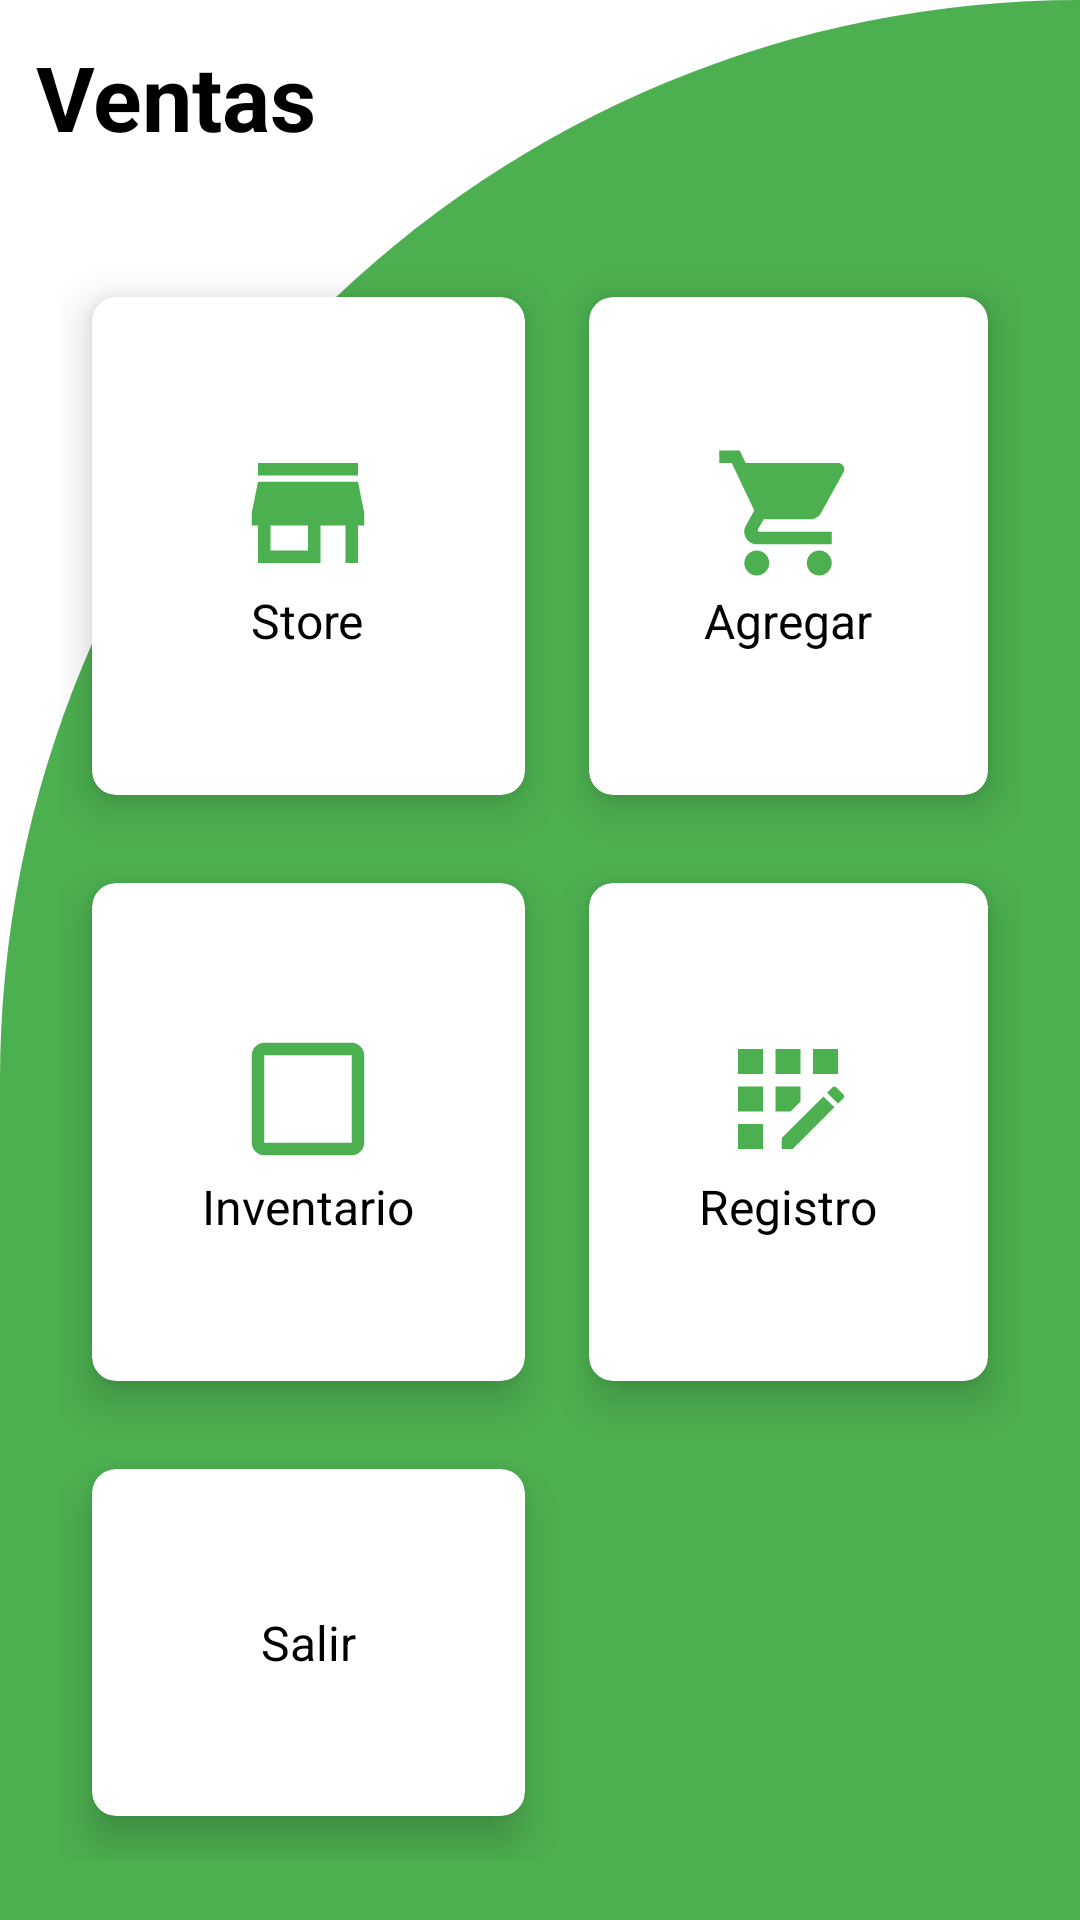

Layout XML and referenced resources for this Android screen:
<!-- AndroidManifest.xml: application theme Theme.StoreV2 -->
<!-- res/layout/activity_main.xml -->
<?xml version="1.0" encoding="utf-8"?>
<RelativeLayout xmlns:android="http://schemas.android.com/apk/res/android"
    xmlns:app="http://schemas.android.com/apk/res-auto"
    xmlns:tools="http://schemas.android.com/tools"
    android:layout_width="match_parent"
    android:layout_height="match_parent"
    android:background="@drawable/cut_card_background"
    tools:context=".MainActivity">

    <TextView
        android:id="@+id/textView"
        android:layout_width="wrap_content"
        android:layout_height="wrap_content"
        android:text="@string/ventas"
        android:textSize="30sp"
        android:textStyle="bold"
        android:textColor="@color/colorBlack"
        android:layout_margin="12dp"/>

    <GridLayout
        android:id="@+id/grid"
        android:layout_width="match_parent"
        android:layout_height="match_parent"
        android:layout_below="@+id/textView"
        android:layout_marginTop="20dp"
        android:layout_margin="20dp"
        android:columnCount="2"
        android:rowCount="3">

        <androidx.cardview.widget.CardView
            android:id="@+id/cardVenta"
            android:layout_width="wrap_content"
            android:layout_height="wrap_content"
            android:layout_gravity="fill"
            android:layout_columnWeight="1"
            android:layout_rowWeight="1"
            android:layout_row="0"
            android:layout_column="0"
            app:cardCornerRadius="8dp"
            app:cardElevation="8dp"
            app:cardUseCompatPadding="true">

            <LinearLayout
                android:layout_width="wrap_content"
                android:layout_height="wrap_content"
                android:layout_gravity="center_vertical|center_horizontal"
                android:gravity="center"
                android:orientation="vertical">

                <ImageView
                    android:layout_width="wrap_content"
                    android:layout_height="wrap_content"
                    android:src="@drawable/ic_store"/>

                <TextView
                    android:layout_width="wrap_content"
                    android:layout_height="wrap_content"
                    android:text="@string/store"
                    android:textSize="16sp"
                    android:textColor="@color/colorBlack"/>

            </LinearLayout>

        </androidx.cardview.widget.CardView>

        <androidx.cardview.widget.CardView
            android:id="@+id/cardAgregar"
            android:layout_width="wrap_content"
            android:layout_height="wrap_content"
            android:layout_gravity="fill"
            android:layout_columnWeight="1"
            android:layout_rowWeight="1"
            android:layout_row="0"
            android:layout_column="1"
            app:cardCornerRadius="8dp"
            app:cardElevation="8dp"
            app:cardUseCompatPadding="true">

            <LinearLayout
                android:layout_width="wrap_content"
                android:layout_height="wrap_content"
                android:layout_gravity="center_vertical|center_horizontal"
                android:gravity="center"
                android:orientation="vertical">

                <ImageView
                    android:layout_width="wrap_content"
                    android:layout_height="wrap_content"
                    android:src="@drawable/ic_shopping"/>

                <TextView
                    android:layout_width="wrap_content"
                    android:layout_height="wrap_content"
                    android:text="@string/agregar"
                    android:textSize="16sp"
                    android:textColor="@color/colorBlack"/>

            </LinearLayout>

        </androidx.cardview.widget.CardView>

        <androidx.cardview.widget.CardView
            android:id="@+id/cardInventario"
            android:layout_width="wrap_content"
            android:layout_height="wrap_content"
            android:layout_gravity="fill"
            android:layout_columnWeight="1"
            android:layout_rowWeight="1"
            android:layout_row="1"
            android:layout_column="0"
            app:cardCornerRadius="8dp"
            app:cardElevation="8dp"
            app:cardUseCompatPadding="true">

            <LinearLayout
                android:layout_width="wrap_content"
                android:layout_height="wrap_content"
                android:layout_gravity="center_vertical|center_horizontal"
                android:gravity="center"
                android:orientation="vertical">

                <ImageView
                    android:layout_width="wrap_content"
                    android:layout_height="wrap_content"
                    android:src="@drawable/ic_box"/>

                <TextView
                    android:layout_width="wrap_content"
                    android:layout_height="wrap_content"
                    android:text="@string/inventario"
                    android:textSize="16sp"
                    android:textColor="@color/colorBlack"/>

            </LinearLayout>

        </androidx.cardview.widget.CardView>

        <androidx.cardview.widget.CardView
            android:id="@+id/cardRegistro"
            android:layout_width="wrap_content"
            android:layout_height="wrap_content"
            android:layout_gravity="fill"
            android:layout_columnWeight="1"
            android:layout_rowWeight="1"
            android:layout_row="1"
            android:layout_column="1"
            app:cardCornerRadius="8dp"
            app:cardElevation="8dp"
            app:cardUseCompatPadding="true">

            <LinearLayout
                android:layout_width="wrap_content"
                android:layout_height="wrap_content"
                android:layout_gravity="center_vertical|center_horizontal"
                android:gravity="center"
                android:orientation="vertical">

                <ImageView
                    android:layout_width="wrap_content"
                    android:layout_height="wrap_content"
                    android:src="@drawable/ic_registration"/>

                <TextView
                    android:layout_width="wrap_content"
                    android:layout_height="wrap_content"
                    android:text="@string/registro"
                    android:textSize="16sp"
                    android:textColor="@color/colorBlack"/>

            </LinearLayout>

        </androidx.cardview.widget.CardView>

        <androidx.cardview.widget.CardView
            android:id="@+id/cardSalir"
            android:layout_width="wrap_content"
            android:layout_height="wrap_content"
            android:layout_gravity="fill"
            android:layout_columnWeight="1"
            android:layout_rowWeight="1"
            android:layout_row="2"
            android:layout_column="0"
            app:cardCornerRadius="8dp"
            app:cardElevation="8dp"
            app:cardUseCompatPadding="true">

            <LinearLayout
                android:layout_width="wrap_content"
                android:layout_height="wrap_content"
                android:layout_gravity="center_vertical|center_horizontal"
                android:gravity="center"
                android:orientation="vertical">

                <ImageView
                    android:layout_width="wrap_content"
                    android:layout_height="wrap_content"
                    android:src="@drawable/ic_exit"/>

                <TextView
                    android:layout_width="wrap_content"
                    android:layout_height="wrap_content"
                    android:text="@string/salir"
                    android:textSize="16sp"
                    android:textColor="@color/colorBlack"/>

            </LinearLayout>

        </androidx.cardview.widget.CardView>

    </GridLayout>


</RelativeLayout>
<!-- resources referenced by this layout -->
<resources>
  <color name="colorBlack">#000000</color>
  <!-- drawable cut_card_background (drawable) -->
  <?xml version="1.0" encoding="utf-8"?>
  <shape xmlns:android="http://schemas.android.com/apk/res/android"
      android:shape="rectangle">
  
      <solid android:color="@color/colorGreen"/>
  
      <corners
          android:topLeftRadius="400dp"
          android:topRightRadius="0dp"/>
  </shape>
  <!-- drawable ic_box (drawable) -->
  <vector android:height="50dp" android:tint="#4CAF50"
      android:viewportHeight="24" android:viewportWidth="24"
      android:width="50dp" xmlns:android="http://schemas.android.com/apk/res/android">
      <path android:fillColor="@android:color/white" android:pathData="M19,5v14H5V5h14m0,-2H5c-1.1,0 -2,0.9 -2,2v14c0,1.1 0.9,2 2,2h14c1.1,0 2,-0.9 2,-2V5c0,-1.1 -0.9,-2 -2,-2z"/>
  </vector>
  <!-- drawable ic_shopping (drawable) -->
  <vector android:height="50dp" android:tint="#4CAF50"
      android:viewportHeight="24" android:viewportWidth="24"
      android:width="50dp" xmlns:android="http://schemas.android.com/apk/res/android">
      <path android:fillColor="@android:color/white" android:pathData="M7,18c-1.1,0 -1.99,0.9 -1.99,2S5.9,22 7,22s2,-0.9 2,-2 -0.9,-2 -2,-2zM1,2v2h2l3.6,7.59 -1.35,2.45c-0.16,0.28 -0.25,0.61 -0.25,0.96 0,1.1 0.9,2 2,2h12v-2L7.42,15c-0.14,0 -0.25,-0.11 -0.25,-0.25l0.03,-0.12 0.9,-1.63h7.45c0.75,0 1.41,-0.41 1.75,-1.03l3.58,-6.49c0.08,-0.14 0.12,-0.31 0.12,-0.48 0,-0.55 -0.45,-1 -1,-1L5.21,4l-0.94,-2L1,2zM17,18c-1.1,0 -1.99,0.9 -1.99,2s0.89,2 1.99,2 2,-0.9 2,-2 -0.9,-2 -2,-2z"/>
  </vector>
  <!-- drawable ic_store (drawable) -->
  <vector android:height="50dp" android:tint="#4CAF50"
      android:viewportHeight="24" android:viewportWidth="24"
      android:width="50dp" xmlns:android="http://schemas.android.com/apk/res/android">
      <path android:fillColor="@android:color/white" android:pathData="M20,4L4,4v2h16L20,4zM21,14v-2l-1,-5L4,7l-1,5v2h1v6h10v-6h4v6h2v-6h1zM12,18L6,18v-4h6v4z"/>
  </vector>
  <string name="agregar">Agregar</string>
  <string name="inventario">Inventario</string>
  <string name="registro">Registro</string>
  <string name="salir">Salir</string>
  <string name="store">Store</string>
  <string name="ventas">Ventas</string>
  <style name="Theme.StoreV2" parent="Theme.MaterialComponents.DayNight.NoActionBar">
          
          <item name="colorPrimary">@color/purple_500</item>
          <item name="colorPrimaryVariant">@color/purple_700</item>
          <item name="colorOnPrimary">@color/white</item>
          
          <item name="colorSecondary">@color/teal_200</item>
          <item name="colorSecondaryVariant">@color/teal_700</item>
          <item name="colorOnSecondary">@color/black</item>
          
          <item name="android:statusBarColor" tools:targetApi="l">?attr/colorPrimaryVariant</item>
          
      </style>
  <color name="colorGreen">#4CAF50</color>
  <color name="purple_500">#10CC17</color>
  <color name="purple_700">#0B780F</color>
  <color name="white">#FFFFFFFF</color>
  <color name="teal_200">#119117</color>
  <color name="teal_700">#FF018786</color>
  <color name="black">#FF000000</color>
</resources>
